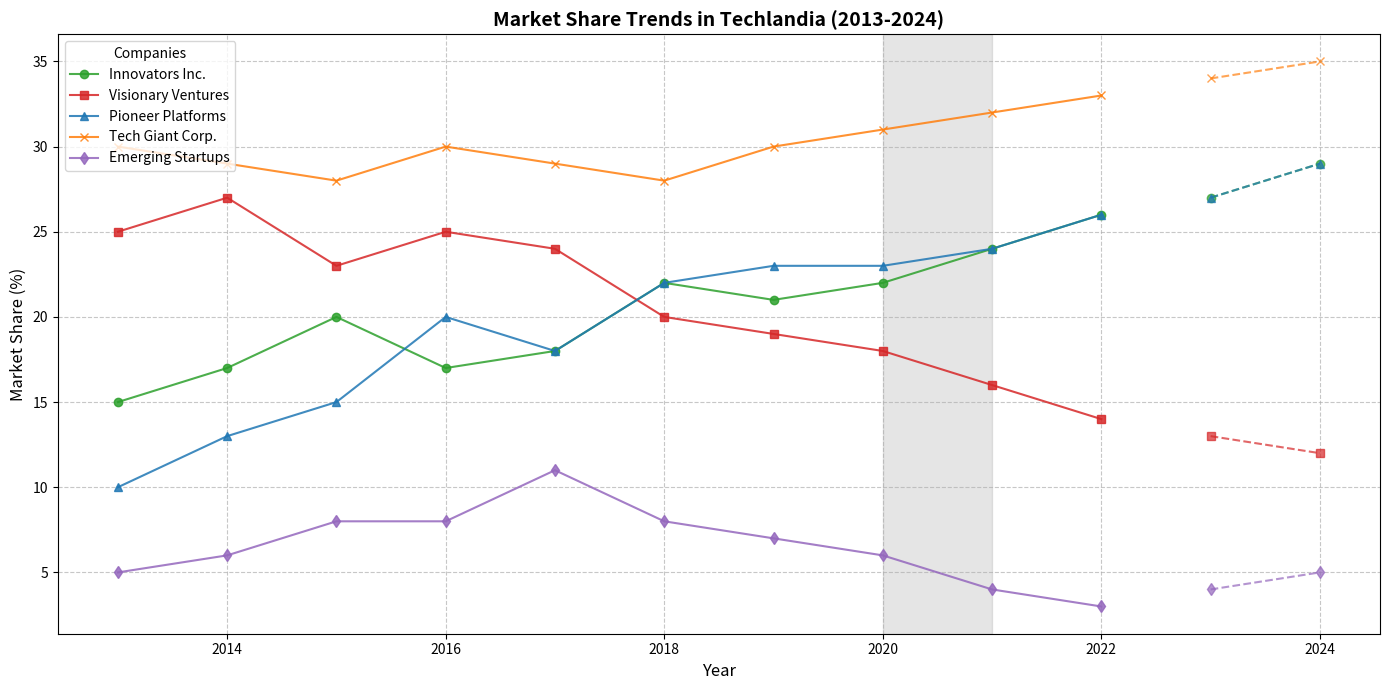

Write the Python code that produced this figure.
import matplotlib.pyplot as plt
import numpy as np

# Define the years
years = np.arange(2013, 2023)

# Original market share data for each company (in percentage)
market_share_innovators = np.array([15, 17, 20, 17, 18, 22, 21, 22, 24, 26])
market_share_visionary = np.array([25, 27, 23, 25, 24, 20, 19, 18, 16, 14])
market_share_pioneer = np.array([10, 13, 15, 20, 18, 22, 23, 23, 24, 26])

# Adding new company data series
market_share_techgiant = np.array([30, 29, 28, 30, 29, 28, 30, 31, 32, 33])
market_share_startups = np.array([5, 6, 8, 8, 11, 8, 7, 6, 4, 3])

# Forecasting future market shares for each company
forecast_years = np.array([2023, 2024])
forecast_innovators = np.array([27, 29])
forecast_visionary = np.array([13, 12])
forecast_pioneer = np.array([27, 29])
forecast_techgiant = np.array([34, 35])
forecast_startups = np.array([4, 5])

# Combine real data with forecasting data
all_years = np.concatenate([years, forecast_years])
all_innovators = np.concatenate([market_share_innovators, forecast_innovators])
all_visionary = np.concatenate([market_share_visionary, forecast_visionary])
all_pioneer = np.concatenate([market_share_pioneer, forecast_pioneer])
all_techgiant = np.concatenate([market_share_techgiant, forecast_techgiant])
all_startups = np.concatenate([market_share_startups, forecast_startups])

# Plotting
fig, ax = plt.subplots(figsize=(14, 7))

# Plot actual market share data with shuffled colors
ax.plot(years, market_share_innovators, label='Innovators Inc.', marker='o', linestyle='-', color='tab:green', alpha=0.85)
ax.plot(years, market_share_visionary, label='Visionary Ventures', marker='s', linestyle='-', color='tab:red', alpha=0.85)
ax.plot(years, market_share_pioneer, label='Pioneer Platforms', marker='^', linestyle='-', color='tab:blue', alpha=0.85)
ax.plot(years, market_share_techgiant, label='Tech Giant Corp.', marker='x', linestyle='-', color='tab:orange', alpha=0.85)
ax.plot(years, market_share_startups, label='Emerging Startups', marker='d', linestyle='-', color='tab:purple', alpha=0.85)

# Plot forecast market share data with a dashed style
ax.plot(forecast_years, forecast_innovators, marker='o', linestyle='--', color='tab:green', alpha=0.7)
ax.plot(forecast_years, forecast_visionary, marker='s', linestyle='--', color='tab:red', alpha=0.7)
ax.plot(forecast_years, forecast_pioneer, marker='^', linestyle='--', color='tab:blue', alpha=0.7)
ax.plot(forecast_years, forecast_techgiant, marker='x', linestyle='--', color='tab:orange', alpha=0.7)
ax.plot(forecast_years, forecast_startups, marker='d', linestyle='--', color='tab:purple', alpha=0.7)

# Customize chart
ax.set_xlabel('Year', fontsize=12)
ax.set_ylabel('Market Share (%)', fontsize=12)
ax.set_title('Market Share Trends in Techlandia (2013-2024)', fontsize=14, fontweight='bold', loc='center', wrap=True)
ax.grid(True, linestyle='--', alpha=0.7)
ax.legend(title='Companies', loc='upper left', fontsize=10)

# Highlight COVID-19 period (2020-2021) with a vertical shading
ax.axvspan(2020, 2021, color='gray', alpha=0.2, label='COVID-19 Impact Period')

# Automatically adjust layout to prevent overlap
plt.tight_layout()

# Display the plot
plt.show()
